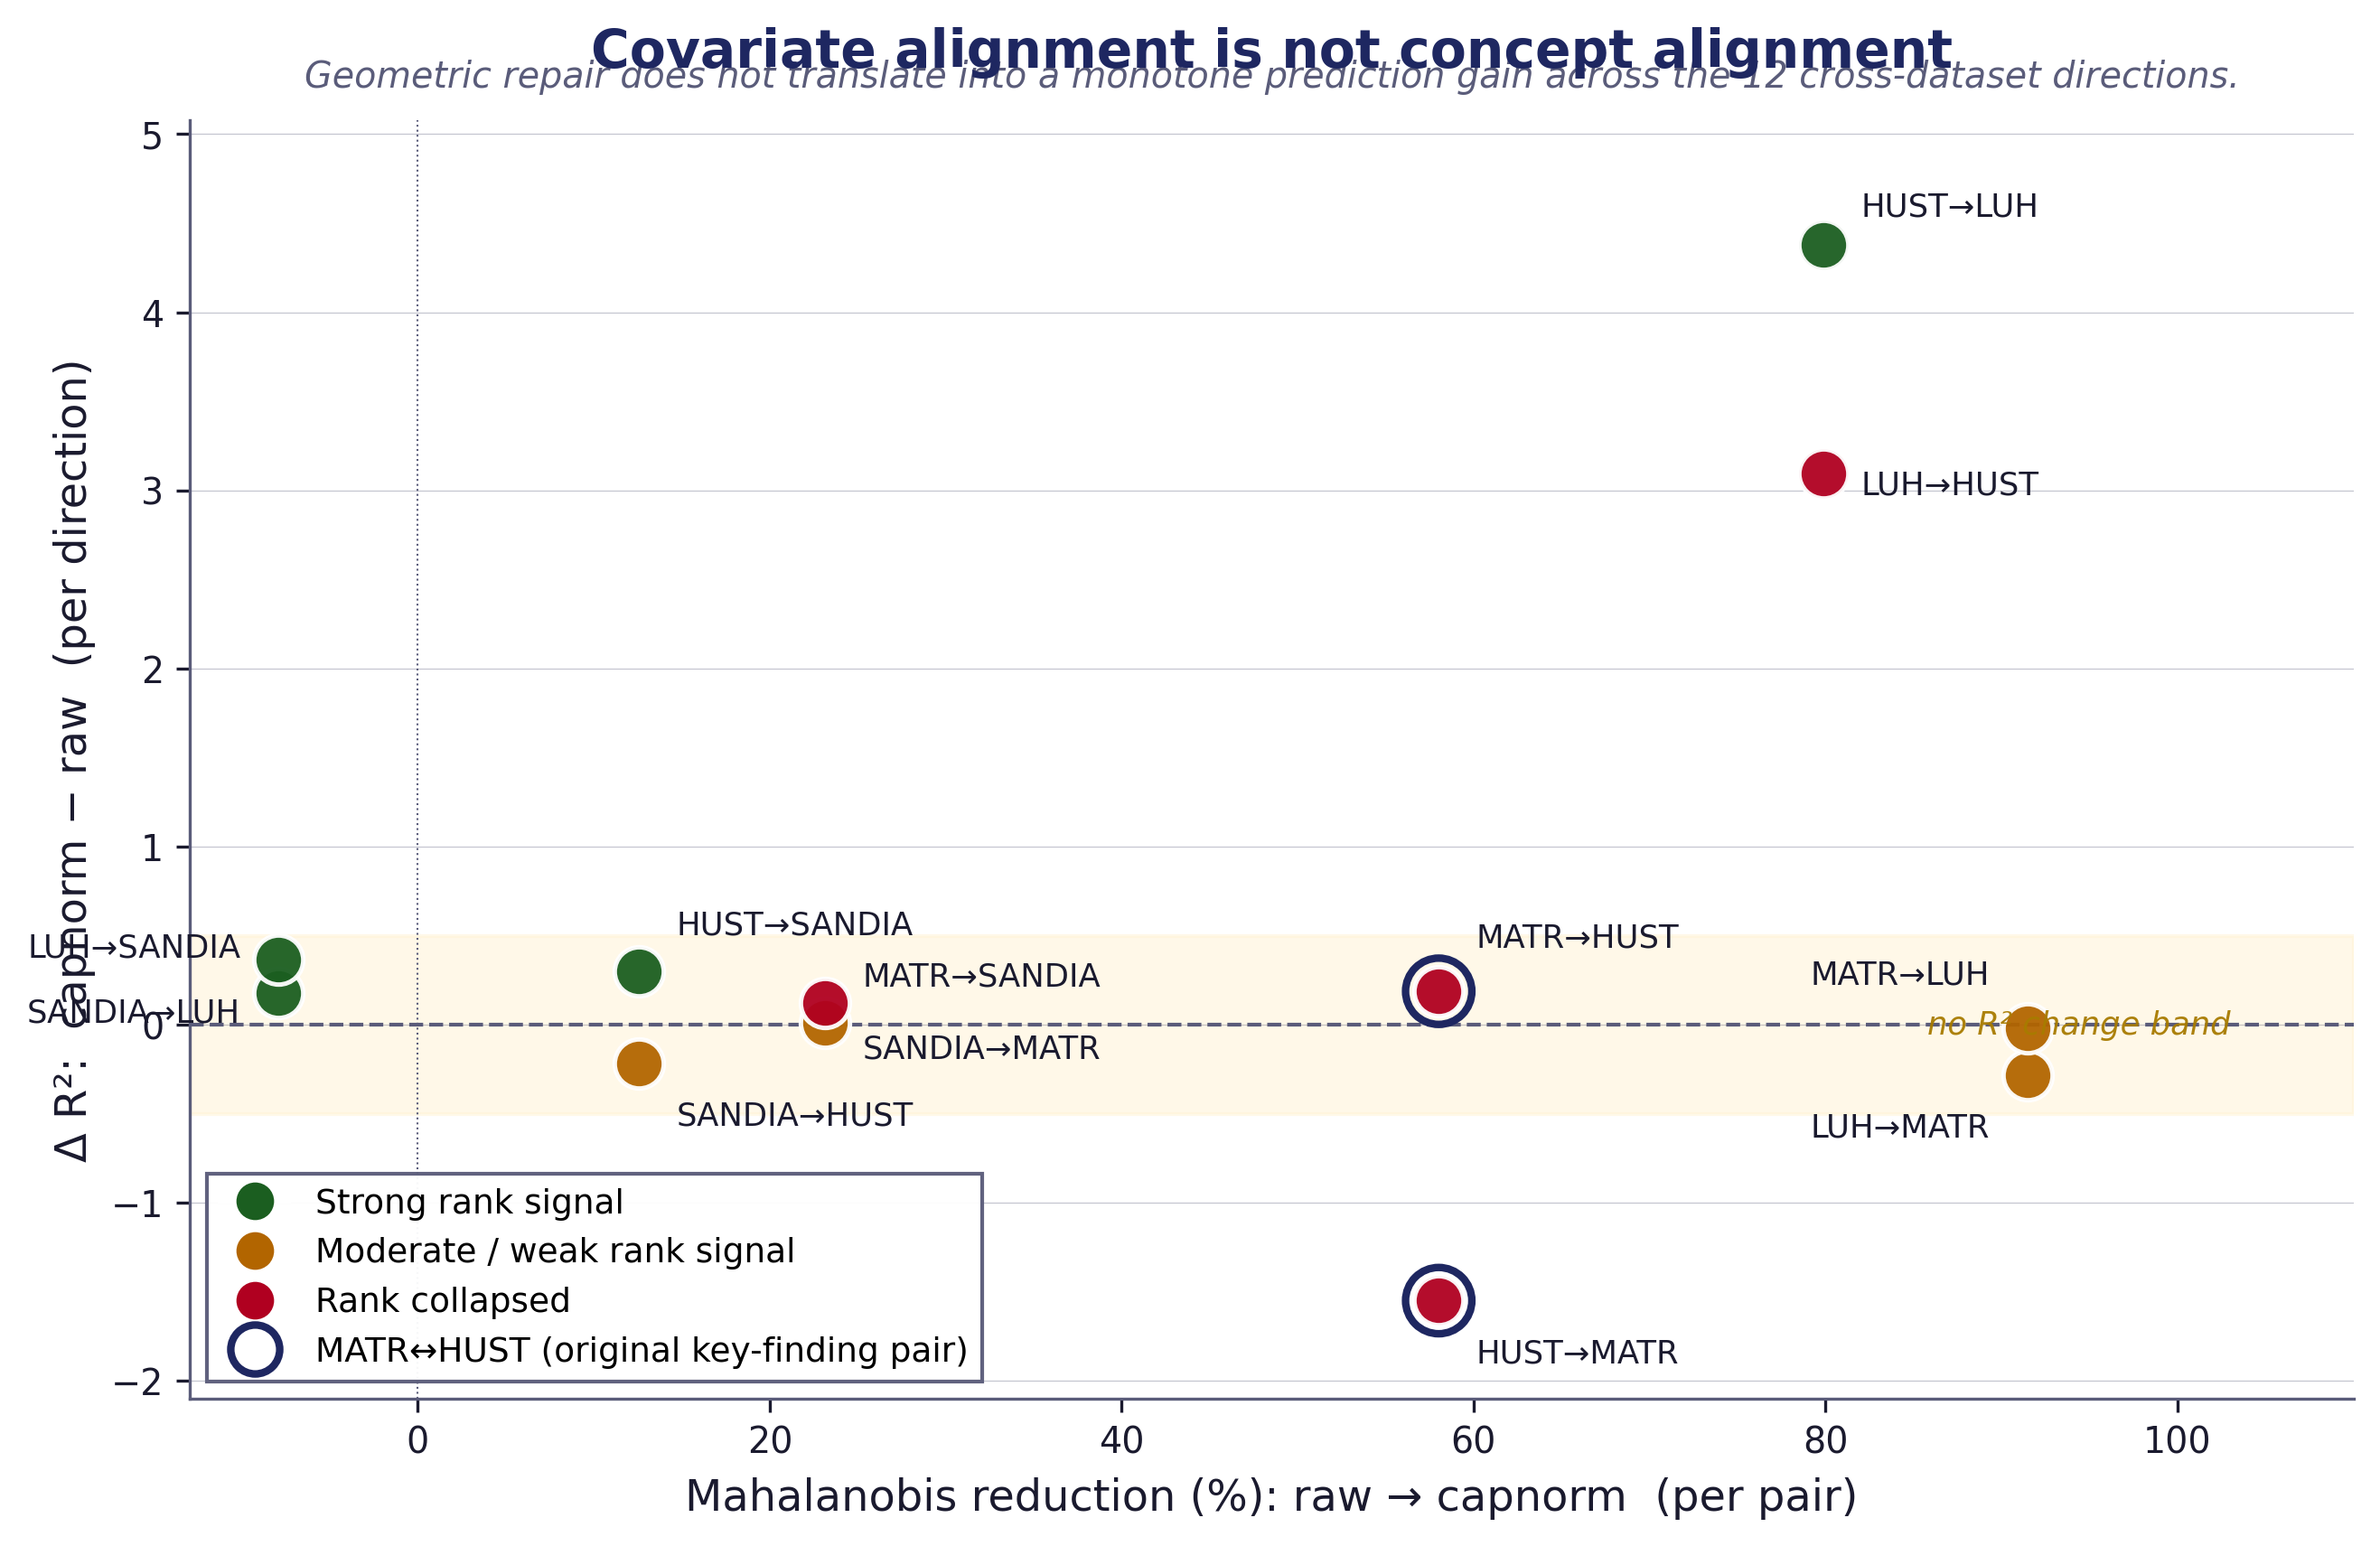

Values plotted in this chart, from the file beside it:
direction, pair, regime, delta_mahalanobis, pct_mahalanobis_reduction, delta_mmd, pct_mmd_reduction, raw_R2, cap_R2, delta_R2
hust_to_luh, hust_vs_luh, strong_rank_signal, 150.5, 79.87, 0.0614, 7.363, -4.941, -0.5621, 4.379
hust_to_matr, matr_vs_hust, negative_or_inverted_signal, 9.271, 58.02, 0.14, 24.54, -2.052, -3.6, -1.548
hust_to_sandia, hust_vs_sandia, strong_rank_signal, 1.656, 12.55, 0.0216, 2.749, -0.5329, -0.2315, 0.3015
luh_to_hust, hust_vs_luh, rank_signal_collapsed, 150.5, 79.87, 0.0614, 7.363, -3.857, -0.7634, 3.093
luh_to_matr, matr_vs_luh, weak_rank_signal, 211.7, 91.47, 0.0346, 4.083, 0.007085, -0.2752, -0.2822
luh_to_sandia, sandia_vs_luh, strong_rank_signal, -0.7055, -7.943, 0.01745, 3.558, 0.3204, 0.4987, 0.1784
matr_to_hust, matr_vs_hust, negative_or_inverted_signal, 9.271, 58.02, 0.14, 24.54, -8.125, -7.937, 0.1881
matr_to_luh, matr_vs_luh, moderate_rank_signal, 211.7, 91.47, 0.0346, 4.083, 0.02088, 0.003832, -0.01704
matr_to_sandia, matr_vs_sandia, moderate_rank_signal, 3.208, 23.12, 0.02307, 2.702, 0.03359, 0.04553, 0.01194
sandia_to_hust, hust_vs_sandia, weak_rank_signal, 1.656, 12.55, 0.0216, 2.749, -1.811, -2.027, -0.2153
sandia_to_luh, sandia_vs_luh, strong_rank_signal, -0.7055, -7.943, 0.01745, 3.558, 0.129, 0.4945, 0.3655
sandia_to_matr, matr_vs_sandia, rank_signal_collapsed, 3.208, 23.12, 0.02307, 2.702, -0.9229, -0.8021, 0.1207
